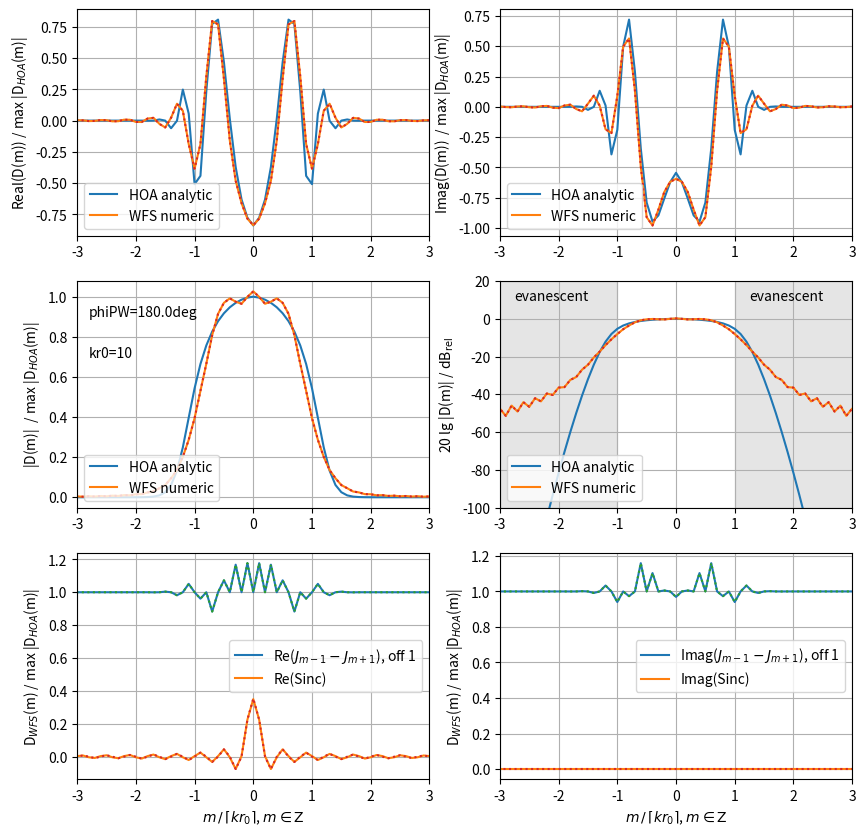

Source code (Python):
# NFC-HOA vs. WFS driving functions equivalence?!
# https://github.com/spatialaudio/sfs-with-local-wavenumber-vector-concept
# /blob/master/nfc_hoa_vs_WFS_drivingfunctions.py
# [redacted]
#
# inspired from
# https://github.com/JensAhrens/soundfieldsynthesis/blob/master/Chapter_4
# /Fig_4_15.m


import matplotlib.pyplot as plt
import matplotlib.patches as patches
import numpy as np
from scipy.special import jv, spherical_jn, spherical_yn



# taken from the SFS toolbox
# https://github.com/sfstoolbox/sfs-python/blob/master/sfs/util.py
def spherical_hn2(n, z):
    r"""Spherical Hankel function of 2nd kind.

    Defined as http://dlmf.nist.gov/10.47.E6,

    .. math::

        \hankel{2}{n}{z} = \sqrt{\frac{\pi}{2z}}
        \Hankel{2}{n + \frac{1}{2}}{z},

    where :math:`\Hankel{2}{n}{\cdot}` is the Hankel function of the
    second kind and n-th order, and :math:`z` its complex argument.

    Parameters
    ----------
    n : array_like
        Order of the spherical Hankel function (n >= 0).
    z : array_like
        Argument of the spherical Hankel function.

    """
    return spherical_jn(n, z) - 1j * spherical_yn(n, z)



# since the simulation works in normalized kr-domain, we only need to play
# with the far factor
far  = 10
# and the plane wave propagating direction
phi_pw = 4*np.pi/4



kr0 = far # or far*np.pi, very large for valid far/hf approx
M = 5*int(np.ceil(kr0))  # number of modes
L = 4*M  # number of secondary sources, >=M*2 to avoid spatial aliasing
wavelength = 1  # in m, value can be set arbitrarily
c = 343  # speed of sound in m/s, value can be set arbitrarily
k = 2*np.pi/wavelength  # in rad/m
f =  c/wavelength  # frequency in Hz
omega = 2*np.pi*f  # rad/s
r0 = kr0/k  # radius of spherical/circular array in m
phi_0 = np.arange(0,L)*2*np.pi/L
x_0 = r0*np.cos(phi_0)
y_0 = r0*np.sin(phi_0)
n_0 = [-x_0/r0, -y_0/r0]
k_pw = [np.cos(phi_pw), np.sin(phi_pw)]
w = (np.dot(k_pw, n_0)>=0)*1  # sec src sel


x_ref = r0 / 2
ma = np.arange(-M,M+1)
D_WFS = np.zeros((1, L),np.complex128)
D_WFS_FS_numeric = np.zeros((1, 2*M+1),np.complex128)
D_HOA_FS_analytic = np.zeros((1, 2*M+1),np.complex128)
D_WFS_partJ = np.zeros((1, L),np.complex128)
D_WFS_partSinc = np.zeros((1, L),np.complex128)
D_WFS_FS_J_numeric = np.zeros((1, 2*M+1),np.complex128)
D_WFS_FS_J_analytic  = np.zeros((1, 2*M+1),np.complex128)
D_WFS_FS_Sinc_numeric = np.zeros((1, 2*M+1),np.complex128)
D_WFS_FS_Sinc_analytic = np.zeros((1, 2*M+1),np.complex128)



D_WFS[0, :] = - np.sqrt(8*np.pi*1j*k*x_ref) * np.cos(phi_0-phi_pw) * \
        np.exp(-1j*k*r0 * np.cos(phi_0-phi_pw)) * w
D_WFS_partJ[0, :] = \
    np.cos(phi_0-phi_pw) * np.exp(-1j*k*r0 * np.cos(phi_0-phi_pw))
D_WFS_partSinc[0, :] = w

for m in ma:
    D_WFS_FS_numeric[0, m+M] = \
        1/(2*np.pi) * np.sum(D_WFS * np.exp(-1j*m*phi_0), 1) * 2*np.pi/L
    D_HOA_FS_analytic[0, m+M] = \
        2*1j/kr0 * (-1j)**np.abs(m) / spherical_hn2(np.abs(m), kr0) * \
        np.exp(-1j*m*phi_pw)
# normalize
# TBD check how we get this offset between both approaches:
D_HOA_FS_analytic = D_HOA_FS_analytic / np.sqrt(2)
# also check the overall +3dB level in FS domain


for m in ma:
    D_WFS_FS_J_numeric[0, m+M] = \
        1/(2*np.pi) * np.sum(D_WFS_partJ * np.exp(-1j*m*phi_0), 1) * 2*np.pi/L

    D_WFS_FS_Sinc_numeric[0, m+M] = \
        1/(2*np.pi) * np.sum(D_WFS_partSinc * np.exp(-1j*m*phi_0), 1) * 2*np.pi/L

    D_WFS_FS_J_analytic[0, m+M] = \
        np.exp(-1j*m*phi_pw) / (2*1j**(m-1)) * (jv(m-1,kr0) - jv(m+1,kr0))

    if m==0:
        D_WFS_FS_Sinc_analytic[0, m + M] = np.pi / 2 / np.pi
    else:
        D_WFS_FS_Sinc_analytic[0, m + M] =\
            -1j *\
            (np.exp(-1j * m * (phi_pw + np.pi / 2)) -
             np.exp(-1j * m * (phi_pw + 3 * np.pi / 2))) \
            / m / 2 / np.pi


ConvFS_Numeric = - np.sqrt(8*np.pi*1j*k*x_ref) * \
                 np.convolve(D_WFS_FS_J_analytic[0,:],
                             D_WFS_FS_Sinc_analytic[0,:], mode="same")

ConvFS_Numeric = - np.sqrt(8*np.pi*1j*k*x_ref) * \
                 np.convolve(D_WFS_FS_J_numeric[0,:],
                             D_WFS_FS_Sinc_numeric[0,:], mode="same")


m = np.arange(-M,M+1) / np.ceil(kr0)  # we plot over normalized m
norm_val = np.max(np.abs(D_HOA_FS_analytic[0,:]))

fig, (ax1, ax2, ax3) = plt.subplots(3, 2)
fig.set_figheight(10)
fig.set_figwidth(10)


ax1[0].plot(m,D_HOA_FS_analytic[0,:].real/norm_val,
            label="HOA analytic", color="C0")
ax1[0].plot(m,D_WFS_FS_numeric[0,:].real/norm_val,
            label="WFS numeric", color="C1")
ax1[0].plot(m,ConvFS_Numeric.real/norm_val, ":", color="C3")
ax1[0].set_xlim(-3, +3)
# ax1[0].set_xlabel(r"$m \, / \, \lceil k r_0 \rceil$, $m \in \mathrm{Z}$")
ax1[0].set_ylabel(r"Real(D(m)) / max |D$_{HOA}$(m)|")
ax1[0].legend(loc="lower left")
ax1[0].grid(True)

ax1[1].plot(m,D_HOA_FS_analytic[0,:].imag/norm_val,
            label="HOA analytic", color="C0")
ax1[1].plot(m,D_WFS_FS_numeric[0,:].imag/norm_val,
            label="WFS numeric", color="C1")
ax1[1].plot(m,ConvFS_Numeric.imag/norm_val, ":", color="C3")
ax1[1].set_xlim(-3, +3)
# ax1[1].set_xlabel(r"$m \, / \, \lceil k r_0 \rceil$, $m \in \mathrm{Z}$")
ax1[1].set_ylabel(r"Imag(D(m))  / max |D$_{HOA}$(m)|")
ax1[1].legend(loc="lower left")
ax1[1].grid(True)


ax2[0].plot(m,np.abs(D_HOA_FS_analytic[0,:]/norm_val),
            label="HOA analytic", color="C0")
ax2[0].plot(m,np.abs(D_WFS_FS_numeric[0,:]/norm_val),
            label="WFS numeric", color="C1")
ax2[0].plot(m,np.abs(ConvFS_Numeric/norm_val), ":", color="C3")
ax2[0].set_xlim(-3, +3)
# ax2[0].set_xlabel(r"$m \, / \, \lceil k r_0 \rceil$, $m \in \mathrm{Z}$")
ax2[0].set_ylabel(r"|D(m)|  / max |D$_{HOA}$(m)|")
ax2[0].legend(loc="lower left")
ax2[0].grid(True)
ax2[0].text(-2.8, 0.9, ''.join(['phiPW=', str(phi_pw*180/np.pi), 'deg']))
ax2[0].text(-2.8, 0.7, ''.join(['kr0=', str(kr0)]))

ax2[1].plot(m,20*np.log10(np.abs(D_HOA_FS_analytic[0,:]/norm_val)),
            label="HOA analytic", color="C0")
ax2[1].plot(m,20*np.log10(np.abs(D_WFS_FS_numeric[0,:]/norm_val)),
            label="WFS numeric", color="C1")
ax2[1].plot(m,20*np.log10(np.abs(ConvFS_Numeric/norm_val)), ":", color="C3")
ax2[1].set_xlim(-3, +3)
ax2[1].set_ylim(-100, 20)
# ax2[1].set_xlabel(r"$m \, / \, \lceil k r_0 \rceil$, $m \in \mathrm{Z}$")
ax2[1].set_ylabel(r"20 lg |D(m)| / dB$_{\mathrm{rel}}$")
ax2[1].legend(loc="lower left")
ax2[1].grid(True)
ax2[1].text(-2.75, 10 , "evanescent")
ax2[1].text(+1.25, 10 , "evanescent")
rect_evanl = patches.Rectangle((-3,-100),2,120,linewidth=1,edgecolor='gray',
                         facecolor='gray', alpha=0.2)
rect_evanr = patches.Rectangle((1,-100),2,120,linewidth=1,edgecolor='gray',
                         facecolor='gray', alpha=0.2)
ax2[1].add_patch(rect_evanl)
ax2[1].add_patch(rect_evanr)


ax3[0].plot(m,1+D_WFS_FS_J_numeric[0,:].real/norm_val,
            color="C0", label=(r"Re($J_{m-1}-J_{m+1}$), off 1"))
ax3[0].plot(m,D_WFS_FS_Sinc_numeric[0,:].real/norm_val,
            color="C1", label=(r"Re(Sinc)"))
ax3[0].plot(m,1+D_WFS_FS_J_analytic[0,:].real/norm_val,":", color="C2", )
ax3[0].plot(m,D_WFS_FS_Sinc_analytic[0,:].real/norm_val,":", color="C3", )
ax3[0].set_xlim(-3, +3)
ax3[0].set_xlabel(r"$m \, / \, \lceil k r_0 \rceil$, $m \in \mathrm{Z}$")
ax3[0].set_ylabel(r"D$_{WFS}$(m) / max |D$_{HOA}$(m)|")
ax3[0].legend(loc="best")
ax3[0].grid(True)

ax3[1].plot(m,1+D_WFS_FS_J_numeric[0,:].imag/norm_val,
            color="C0", label=(r"Imag($J_{m-1}-J_{m+1}$), off 1"))
ax3[1].plot(m,D_WFS_FS_Sinc_numeric[0,:].imag/norm_val,
            color="C1", label=(r"Imag(Sinc)"))
ax3[1].plot(m,1+D_WFS_FS_J_analytic[0,:].imag/norm_val,":", color="C2")
ax3[1].plot(m,D_WFS_FS_Sinc_analytic[0,:].imag/norm_val,":", color="C3")
ax3[1].set_xlim(-3, +3)
ax3[1].set_xlabel(r"$m \, / \, \lceil k r_0 \rceil$, $m \in \mathrm{Z}$")
ax3[1].set_ylabel(r"D$_{WFS}$(m) / max |D$_{HOA}$(m)|")
ax3[1].legend(loc="best")
ax3[1].grid(True)


#plt.show()
plt.savefig('nfc_hoa_vs_WFS_drivingfunctions_plot.pdf',
            dpi=300, bbox_inches='tight')
